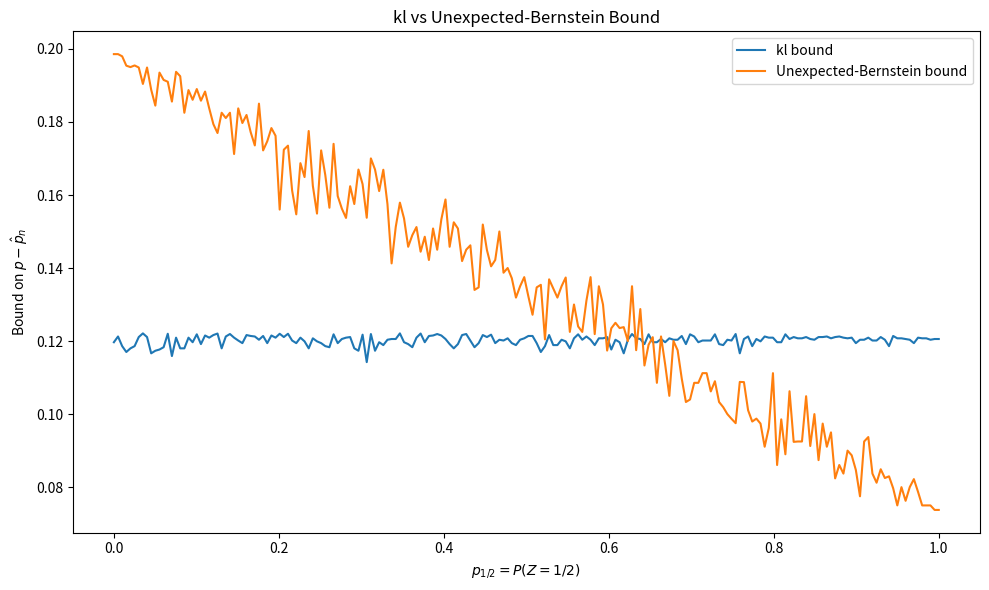

Source code (Python):
import numpy as np
import matplotlib.pyplot as plt
from math import ceil, log2, sqrt, log

class KLUBComparison:
    """
    Numerically compare standard KL and Unexpected-Bernstein bounds for
    ternary distributions Z ∈ {0,1/2,1} using empirical variance.
    """
    def __init__(self, n=100, delta=0.05, grid_points=50):
        self.n     = n
        self.delta = delta
        self.epsilon_kl = np.log(1/self.delta) / self.n
        self.grid = np.linspace(0, 1, grid_points)
        arg = sqrt(self.n / log(1/self.delta)) / 2
        self.k = max(1, int(ceil(log2(arg))))
        self.lambdas = np.array([1 / (2**i) for i in range(1, self.k+1)])

    @staticmethod
    def kl_div(p, q):
        eps = 1e-12
        p = np.clip(p, eps, 1-eps)
        q = np.clip(q, eps, 1-eps)
        return p * np.log(p/q) + (1-p) * np.log((1-p)/(1-q))

    def kl_inv_upper(self, phat, eps, tol=1e-9):
        low, high = phat, 1.0
        while high - low > tol:
            mid = 0.5*(low + high)
            if self.kl_div(phat, mid) > eps:
                high = mid
            else:
                low = mid
        return low

    def unexpected_bernstein(self, vhat):
        const = np.log(self.k / self.delta) / self.n
        terms = self.lambdas * vhat + const / self.lambdas
        return np.min(terms)

    def simulate_bounds(self):
        kl_bounds = []
        ub_bounds = []

        for p12 in self.grid:
            p0 = p1 = (1 - p12) / 2
            X = np.random.choice([0, 0.5, 1], size=self.n, p=[p0, p12, p1])

            phat = X.mean()
            vhat = ((X - phat)**2).mean()

            inv_kl = self.kl_inv_upper(phat, self.epsilon_kl)
            kl_bounds.append(inv_kl - phat)

            ub_bounds.append(self.unexpected_bernstein(vhat))

        return kl_bounds, ub_bounds

    def plot_comparison(self, kl_bounds, ub_bounds):
        plt.figure(figsize=(10, 6))
        plt.plot(self.grid, kl_bounds, label='kl bound')
        plt.plot(self.grid, ub_bounds, label='Unexpected-Bernstein bound')
        plt.xlabel('$p_{1/2}=P(Z=1/2)$')
        plt.ylabel('Bound on $p - \hat p_n$')
        plt.title("kl vs Unexpected-Bernstein Bound")
        plt.legend()
        plt.tight_layout()
        plt.savefig("kl_vs_unexpected_bernstein.png", dpi=300)
        plt.show()

if __name__ == "__main__":
    comp = KLUBComparison(n=100, delta=0.05, grid_points=200)
    kl_b, ub_b = comp.simulate_bounds()
    comp.plot_comparison(kl_b, ub_b)
